Image classification data set "split" (mahmoudan0s/IdentificationSystem on GitHub). Class labels (6): cardboard, glass, metal, paper, plastic, trash.

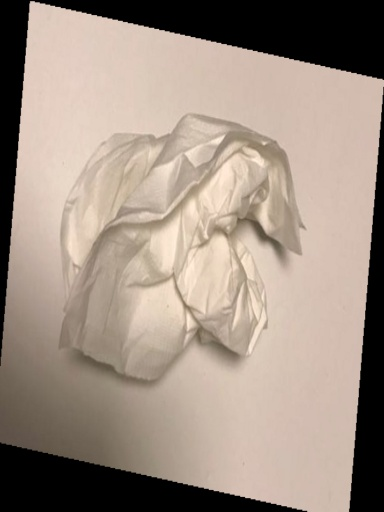
Label: trash

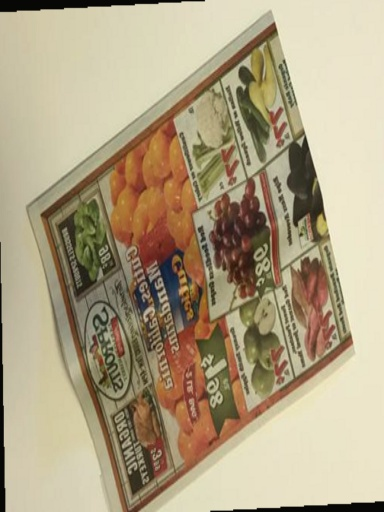
Label: paper

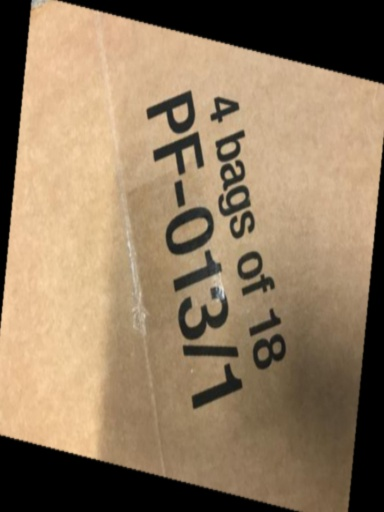
Label: cardboard

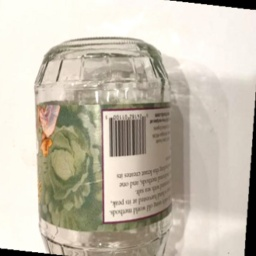
Label: glass

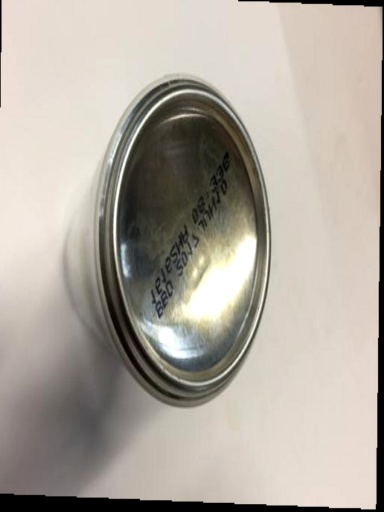
Label: metal

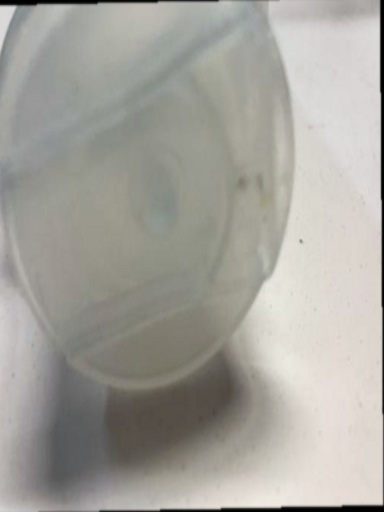
Label: plastic
